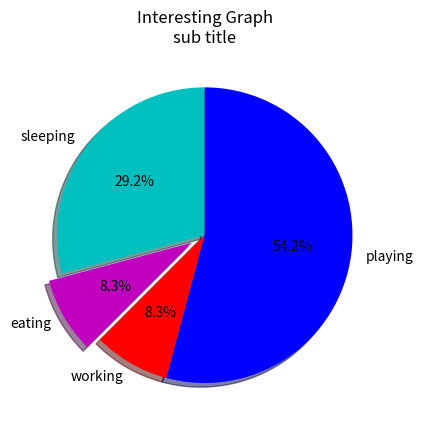

Python code for this plot:
# -*- coding: utf-8 -*-

import matplotlib.pyplot as plt

days = [1, 2, 3, 4, 5]

sleeping = [7, 8, 6, 11, 7]
eating = [2, 3, 4, 3, 2]
working = [7, 8, 7, 2, 2, ]
playing = [8, 5, 7, 8, 13]

slices = [7, 2, 2, 13]
activities = ['sleeping', 'eating', 'working', 'playing']
cols = ['c', 'm', 'r', 'b']

''''''
plt.pie(slices,
        labels=activities,
        colors=cols,
        startangle=90,
        shadow=True,  # 加阴影
        explode=(0, 0.1, 0, 0), # 设置延伸出来的部分
        autopct= '%1.1f%%'   # adds the percentage to the pie
        )

# 设置标题，如果要添加子标题，添加\n
plt.title('Interesting Graph\nsub title')
plt.show()
